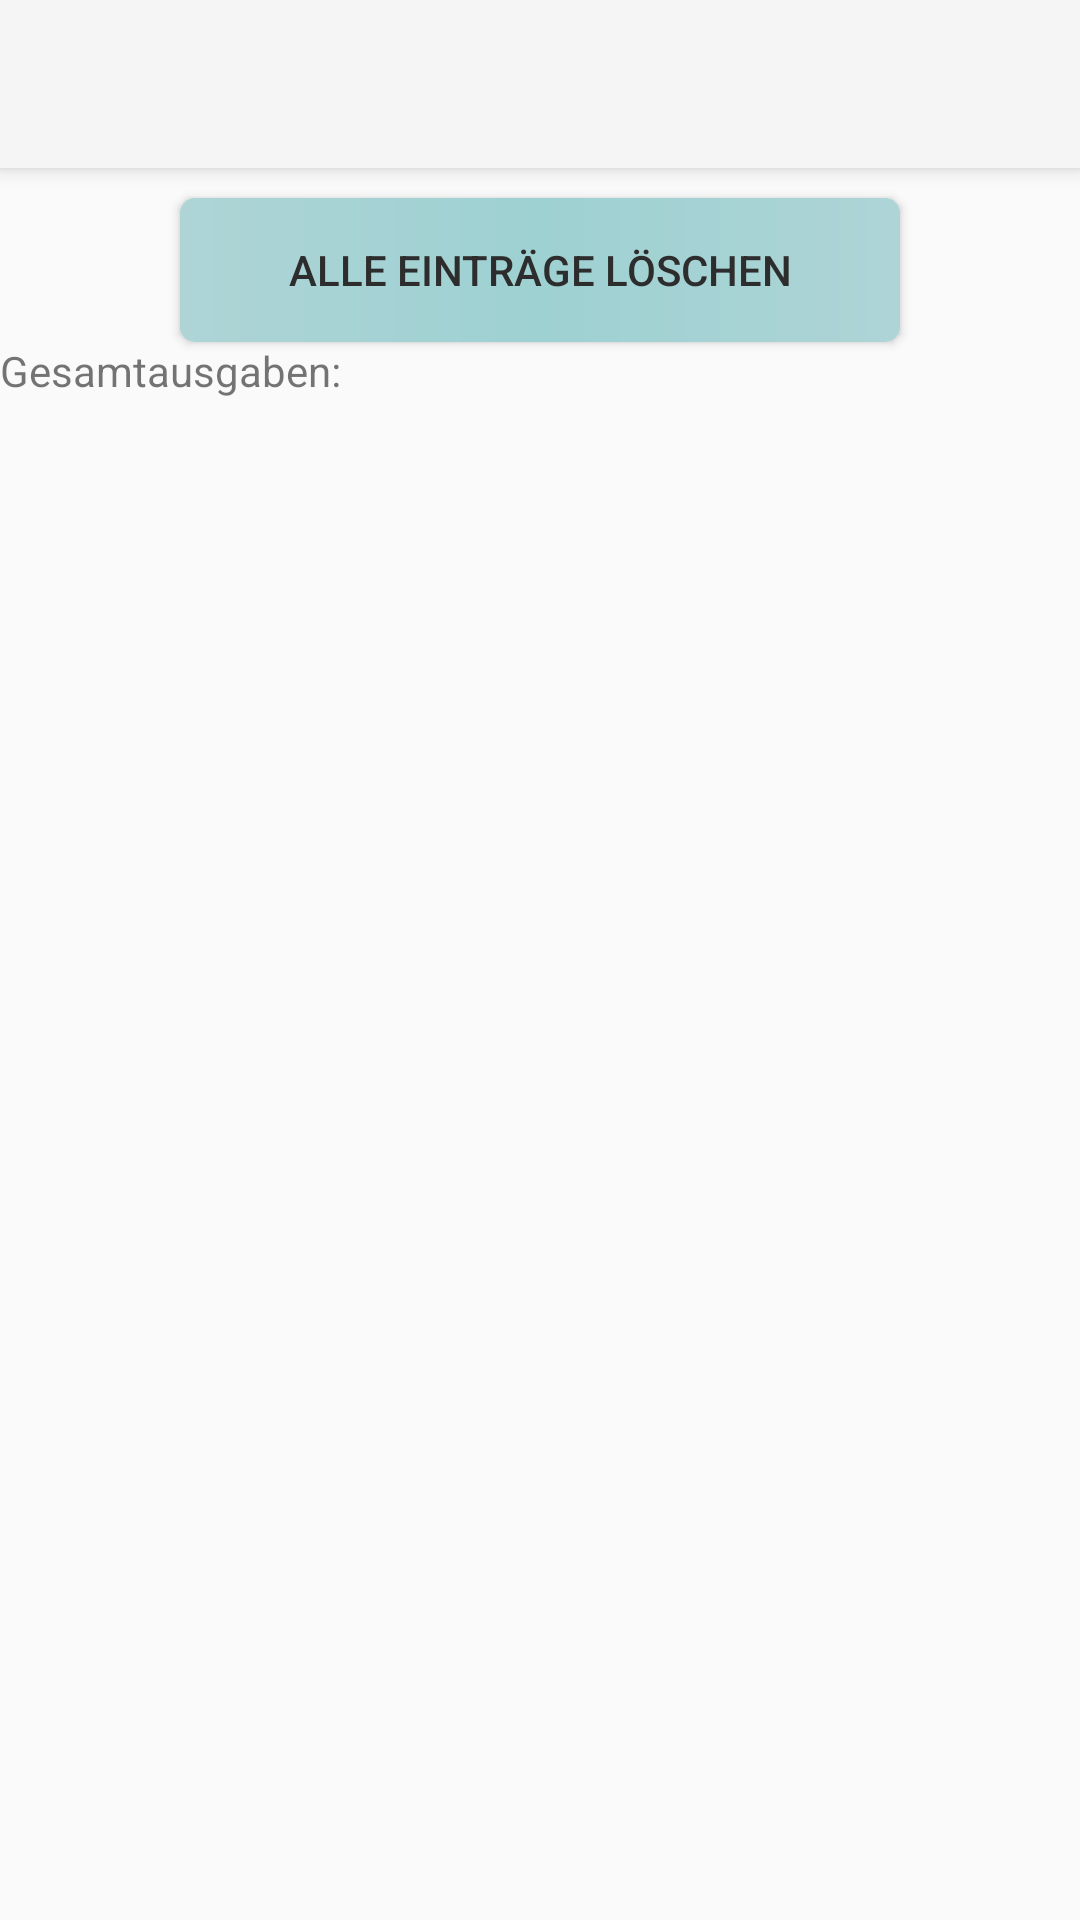

This screen was rendered from an Android layout file. Write that file and the resources it references.
<!-- AndroidManifest.xml: application theme AppTheme -->
<!-- res/layout/activity_view_entries.xml -->
<?xml version="1.0" encoding="utf-8"?>
<LinearLayout xmlns:android="http://schemas.android.com/apk/res/android"
    xmlns:app="http://schemas.android.com/apk/res-auto"
    xmlns:tools="http://schemas.android.com/tools"
    android:layout_width="match_parent"
    android:layout_height="match_parent"
    android:orientation="vertical"
    tools:context="com.mojomoney.mojomoney.ViewEntriesActivity">

    <android.support.v7.widget.Toolbar
        android:id="@+id/my_toolbar"
        android:layout_width="match_parent"
        android:layout_height="?attr/actionBarSize"
        android:background="?attr/colorPrimary"
        android:elevation="4dp"
        android:theme="@style/ThemeOverlay.AppCompat.ActionBar"
        app:popupTheme="@style/ThemeOverlay.AppCompat.Light" />

    <Button
        android:layout_width="match_parent"
        android:layout_height="wrap_content"
        android:layout_marginLeft="60dp"
        android:layout_marginRight="60dp"
        android:layout_marginTop="10dp"
        android:background="@drawable/button_background"
        android:onClick="deleteAllFiles"
        android:text="Alle Einträge löschen"
        android:textColor="@color/colorText"/>

    <RelativeLayout
        android:layout_width="match_parent"
        android:layout_height="wrap_content">

        <TextView
            android:id="@+id/gesamt_text"
            android:layout_width="180dp"
            android:layout_height="wrap_content"
            android:text="Gesamtausgaben:"/>

        <TextView
            android:id="@+id/gesamt"
            android:layout_width="40dp"
            android:layout_height="wrap_content"
            android:layout_toEndOf="@+id/gesamt_text"
            android:layout_alignParentEnd="true"
            android:textAlignment="viewEnd"/>

    </RelativeLayout>

    <android.support.v7.widget.RecyclerView xmlns:android="http://schemas.android.com/apk/res/android"

        android:id="@+id/rvEntries"
        android:layout_width="match_parent"
        android:layout_height="match_parent"
        android:layout_marginTop="10dp">

    </android.support.v7.widget.RecyclerView>

</LinearLayout>
<!-- resources referenced by this layout -->
<resources>
  <color name="colorText">#2d2d2d</color>
  <!-- drawable button_background (drawable) -->
  <?xml version="1.0" encoding="UTF-8"?>
  <shape xmlns:android="http://schemas.android.com/apk/res/android" android:shape="rectangle">
      <corners android:radius="5dp"/>
      <solid android:color="@color/colorBeschde_light"/>
      <gradient   android:angle="0" android:centerX="0.5" android:centerY="0.5"
                  android:centerColor="@color/colorBeschde_light" android:startColor="@color/colorBeschde_light2"
                  android:endColor="@color/colorBeschde_light2" android:type="linear"/>
  
  </shape>
  <style name="AppTheme" parent="Theme.AppCompat.Light.NoActionBar" />
  <color name="colorBeschde_light">#9ed1d2</color>
  <color name="colorBeschde_light2">#aed4d6</color>
</resources>
